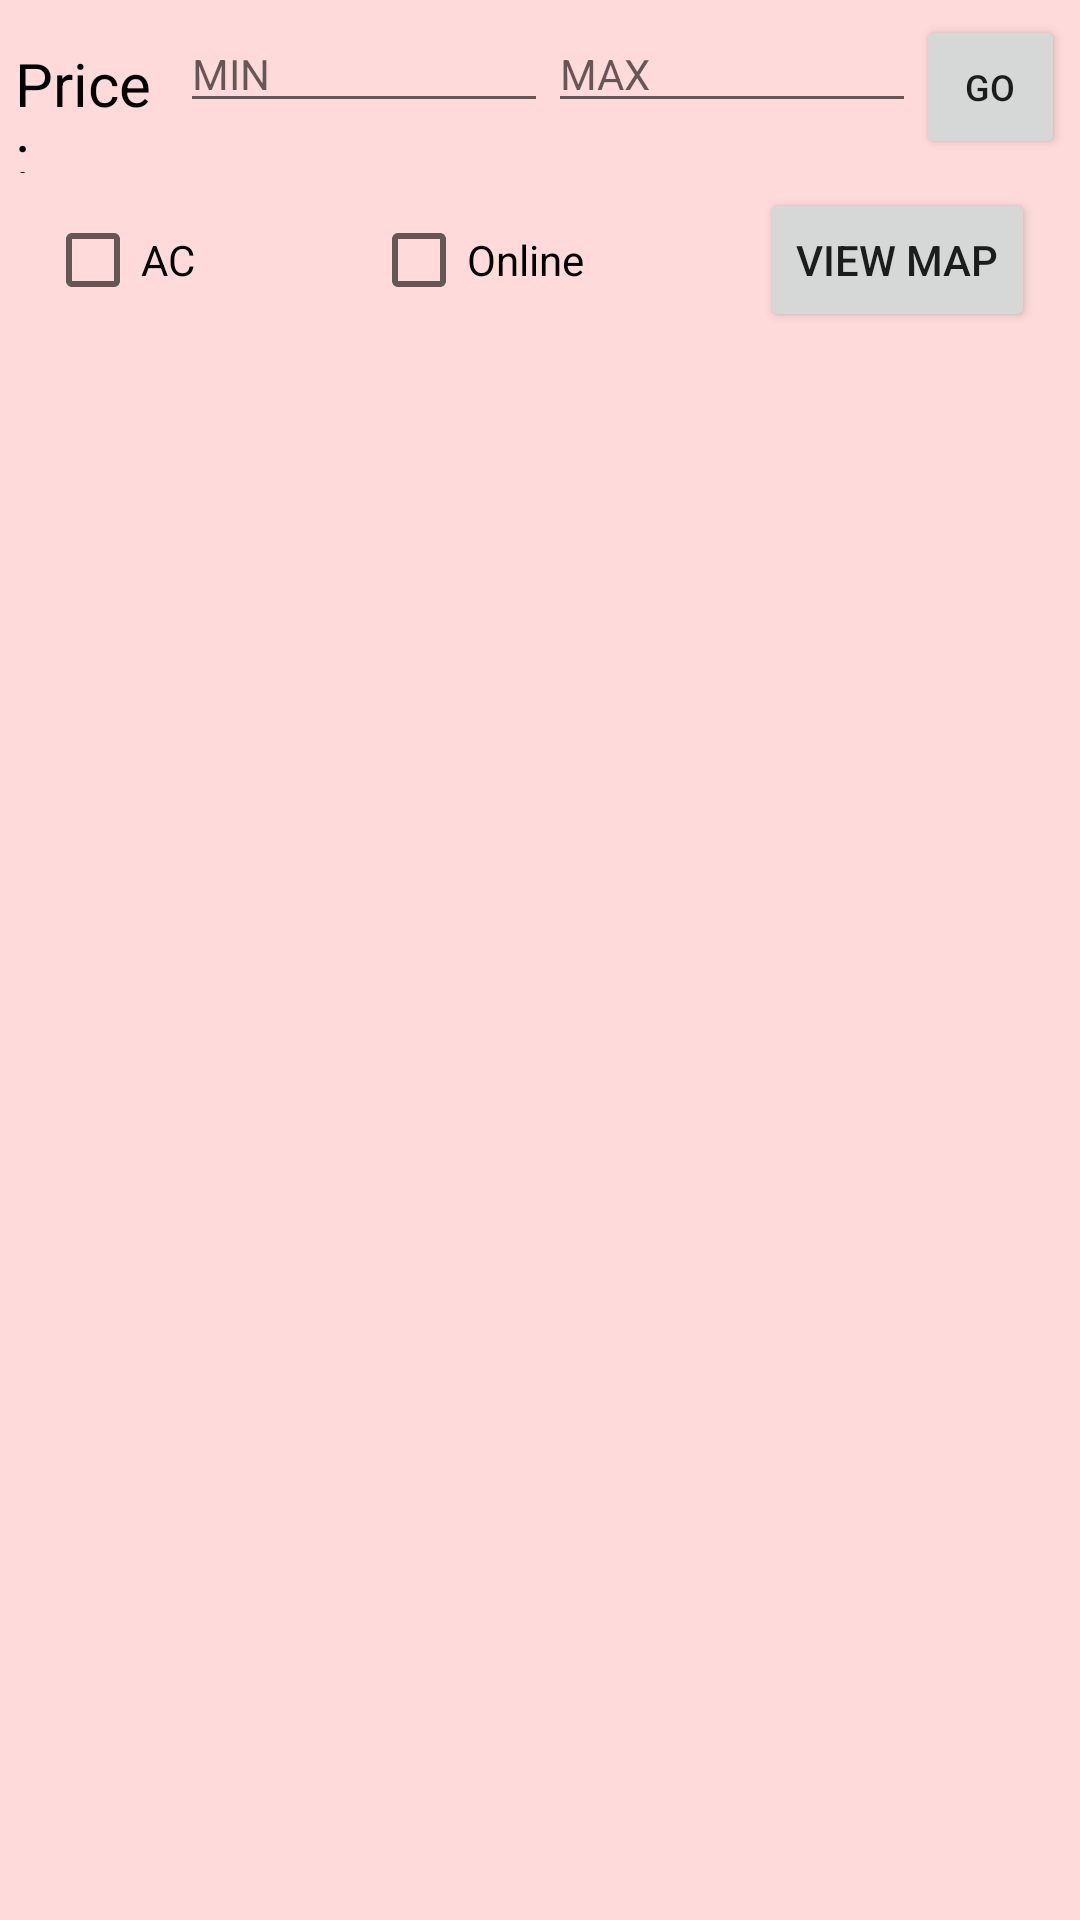

This screen was rendered from an Android layout file. Write that file and the resources it references.
<!-- AndroidManifest.xml: application theme Theme.Ambulance -->
<!-- res/layout/activity_select_amb.xml -->
<?xml version="1.0" encoding="utf-8"?>
<LinearLayout xmlns:android="http://schemas.android.com/apk/res/android"
    xmlns:app="http://schemas.android.com/apk/res-auto"
    xmlns:tools="http://schemas.android.com/tools"
    android:layout_width="match_parent"
    android:layout_height="match_parent"
    android:background="#FFDADA"
    android:focusable="true"
    android:focusableInTouchMode="true"
    android:orientation="vertical"
    tools:context=".SelectAmb">

    <LinearLayout
        android:layout_width="match_parent"
        android:layout_height="wrap_content"
        android:orientation="horizontal"
        android:padding="5dp">

        <TextView
            android:id="@+id/textView2"
            android:layout_width="wrap_content"
            android:layout_height="wrap_content"
            android:layout_marginTop="2dp"
            android:layout_weight="1"
            android:text="Price :"
            android:textColor="#000000"
            android:textSize="20sp" />

        <LinearLayout
            android:layout_width="wrap_content"
            android:layout_height="wrap_content"
            android:layout_weight="150"
            android:orientation="horizontal">

            <EditText
                android:id="@+id/min"
                android:layout_width="wrap_content"
                android:layout_height="wrap_content"
                android:layout_weight="1"
                android:ems="10"
                android:hint="MIN"
                android:inputType="number"
                android:textSize="14sp" />

            <EditText
                android:id="@+id/max"
                android:layout_width="wrap_content"
                android:layout_height="wrap_content"
                android:layout_weight="1"
                android:ems="10"
                android:hint="MAX"
                android:inputType="number"
                android:textSize="14sp" />
        </LinearLayout>

        <Button
            android:id="@+id/button"
            android:layout_width="wrap_content"
            android:layout_height="wrap_content"
            android:layout_weight="70"
            android:text="GO"
            android:textSize="12sp" />
    </LinearLayout>

    <LinearLayout
        android:layout_width="match_parent"
        android:layout_height="wrap_content"
        android:orientation="horizontal">

        <CheckBox
            android:id="@+id/checkBox2"
            android:layout_width="wrap_content"
            android:layout_height="wrap_content"
            android:layout_marginLeft="15dp"
            android:layout_weight="1"
            android:text="AC" />

        <CheckBox
            android:id="@+id/checkBox3"
            android:layout_width="wrap_content"
            android:layout_height="wrap_content"
            android:layout_weight="1"
            android:text="Online" />

        <Button
            android:id="@+id/button5"
            android:layout_width="wrap_content"
            android:layout_height="wrap_content"
            android:layout_marginRight="15dp"
            android:layout_weight="0"
            android:text="View Map" />
    </LinearLayout>

    <androidx.recyclerview.widget.RecyclerView
        android:id="@+id/list_amb"
        android:layout_width="match_parent"
        android:layout_height="wrap_content"
        android:background="#FF5555" />
</LinearLayout>
<!-- resources referenced by this layout -->
<resources>
  <style name="Theme.Ambulance" parent="Theme.MaterialComponents.DayNight.DarkActionBar">
          
          <item name="colorPrimary">@color/purple_500</item>
          <item name="colorPrimaryVariant">@color/purple_700</item>
          <item name="colorOnPrimary">@color/white</item>
          
          <item name="colorSecondary">@color/teal_200</item>
          <item name="colorSecondaryVariant">@color/teal_700</item>
          <item name="colorOnSecondary">@color/black</item>
          
          <item name="android:statusBarColor" tools:targetApi="l">?attr/colorPrimaryVariant</item>
          
      </style>
  <color name="purple_500">#FF6200EE</color>
  <color name="purple_700">#FF3700B3</color>
  <color name="white">#FFFFFFFF</color>
  <color name="teal_200">#F44336</color>
  <color name="teal_700">#FF018786</color>
  <color name="black">#FF000000</color>
</resources>
